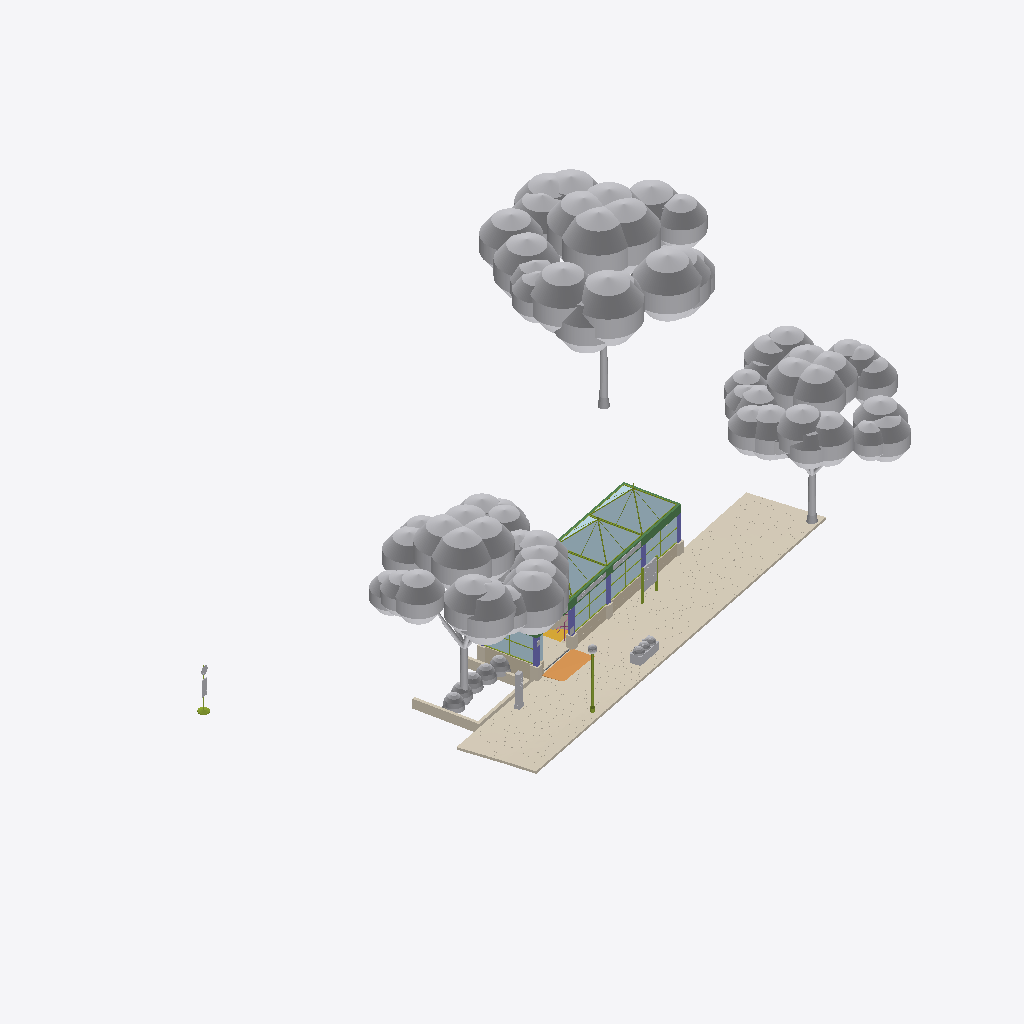
Isometric view of an IFC building model (IFC-SPF (STEP), schema IFC4X3, length unit metre), seen from the south-west, elements coloured by IFC class: 28 other elements (light grey), 9 coverings (cream), 7 members (olive), 4 plates (pale blue), 1 wall (beige), 1 beam (green), 1 ramp flight (orange), 1 column (violet), 1 stair flight (yellow), 1 slab (grey).
Extent 37.8 m × 27.0 m × 16.4 m (x, y, z). Storeys (3): Escalera · Stair to the concourse at -4.93 m; Nivel calle · Street level (GL) at 0.00 m; Entorno · Streetscape at 0.00 m. Elements (94): 35 IfcSign, 15 IfcGeographicElement, 13 IfcCovering, 9 IfcMember, 5 IfcLightFixture, 5 IfcPlate, 3 IfcSlab, 2 IfcRailing, 2 IfcWall, 1 IfcBeam, 1 IfcColumn, 1 IfcFurniture.

HEADER;
FILE_DESCRIPTION(('ViewDefinition [CoordinationView]'),'2;1');
FILE_NAME('','2026-10-01T13:12:03',(''),(''),'IfcOpenShell 0.9.0alpha0-8c614fa','IfcOpenShell 0.9.0alpha0-8c614fa','');
FILE_SCHEMA(('IFC4X3'));
ENDSEC;
DATA;
#17=IFCPROJECT('1C0NCJrULF19gFXXhd2ueQ',#5,'Toei Ōedo Line — Tochōmae station (E-28), exit A4','Illustrative IFC4X3 model (≈LOD 400 geometry, LOD 500-style asset data with demo values). Position © OpenStreetMap contributors (ODbL); ground height GSI DEM; appearance from Wikimedia Commons photogr',$,$,$,(#15),#11);
#22=IFCSITE('2vVBiJxHrCxe12DsUpLTxP',#5,'Tochōmae exit A4 site',$,$,#21,$,$,.ELEMENT.,(35,41,24,821519),(139,41,30,228360),34.58,$,$);
#24=IFCBUILDING('2TgIuULwbB3ONv_2c_gosy',#5,'Tochōmae station exit A4 pavilion','Illustrative IFC4X3 model (≈LOD 400 geometry, LOD 500-style asset data with demo values). Position © OpenStreetMap contributors (ODbL); ground height GSI DEM; appearance from Wikimedia Commons photogr',$,#23,$,$,.ELEMENT.,$,$,$);
#354=IFCBUILDINGSTOREY('0OSjVmRcLBEwyZ2OeVIVQI',#5,'Nivel calle · Street level (GL)','Pavilion at sidewalk level',$,#353,$,$,.ELEMENT.,0.0);
#359=IFCBUILDINGSTOREY('2D7em3Oe9EZwi07IhmDdin',#5,'Escalera · Stair to the concourse','Stair and the first metres of the passage towards the concourse (B1)',$,#358,$,$,.ELEMENT.,-4.93);
#364=IFCBUILDINGSTOREY('3YLkEr$PrAH9rlYLfzT1_y',#5,'Entorno · Streetscape','Sidewalk, signage and planting around the exit',$,#363,$,$,.ELEMENT.,0.0);
#12563=IFCCOVERING('3rZw$1qKj03v6sW8YwCXPI',#5,'Acera de adoquín',$,'Interlocking concrete pavers 200×100, following the sidewalk''s fall',#12562,#12561,'E28A4-COV-009',.FLOORING.);
#43781=IFCGEOGRAPHICELEMENT('3ohgy_tTPCxwT0kpcfqUlG',#5,'Copa (a) — Zelkova nordeste (OSM 1701045771)',$,'Crown, foliage masses',#43780,#43779,'E28A4-ELM-041',.VEGETATION.);
#44400=IFCGEOGRAPHICELEMENT('3LHVVwg1P4dRljZjfJQl4r',#5,'Copa (a) — Zelkova de la acera este',$,'Crown, foliage masses',#44399,#44398,'E28A4-ELM-045',.VEGETATION.);
#43921=IFCGEOGRAPHICELEMENT('0P8_fDG5bFF8uClWUBgnfj',#5,'Copa (b) — Zelkova nordeste (OSM 1701045771)',$,'Crown, foliage masses',#43920,#43919,'E28A4-ELM-042',.VEGETATION.);
#44061=IFCGEOGRAPHICELEMENT('0lEC1R3p94dh4qe17GQR0y',#5,'Copa (c) — Zelkova nordeste (OSM 1701045771)',$,'Crown, foliage masses',#44060,#44059,'E28A4-ELM-043',.VEGETATION.);
#43160=IFCGEOGRAPHICELEMENT('33WiC9qB5CNebDdaEpkaGs',#5,'Copa (a) — Zelkova junto al parterre',$,'Crown, foliage masses',#43159,#43158,'E28A4-ELM-037',.VEGETATION.);
#43442=IFCGEOGRAPHICELEMENT('0JtbzU2IrCVBIrxC4rkqZD',#5,'Copa (c) — Zelkova junto al parterre',$,'Crown, foliage masses',#43441,#43440,'E28A4-ELM-039',.VEGETATION.);
#44541=IFCGEOGRAPHICELEMENT('3pzpC4fSX4Kxae3ux8zT7P',#5,'Copa (b) — Zelkova de la acera este',$,'Crown, foliage masses',#44540,#44539,'E28A4-ELM-046',.VEGETATION.);
#43301=IFCGEOGRAPHICELEMENT('0DUzOrOkn9vuDMQMismKIB',#5,'Copa (b) — Zelkova junto al parterre',$,'Crown, foliage masses',#43300,#43299,'E28A4-ELM-038',.VEGETATION.);
#44682=IFCGEOGRAPHICELEMENT('2YWlu_jYP2SxuaJXo5LLrM',#5,'Copa (c) — Zelkova de la acera este',$,'Crown, foliage masses',#44681,#44680,'E28A4-ELM-047',.VEGETATION.);
#38997=IFCCOVERING('16Giy64eLFN9vZKrU9LAUL',#5,'Adoquines oscuros',$,'Dark pavers',#38996,#38995,'E28A4-COV-010',.FLOORING.);
#1846=IFCPLATE('0OhXmbFwj0exH20NhTE9Ok',#5,'Acristalamiento',$,'Laminated safety glass 8+8 mm',#1845,#1844,'E28A4-PLT-001',.CURTAIN_PANEL.);
#39380=IFCCOVERING('2S8JsI7hvBtxZ6kidsamjC',#5,'Adoquines claros',$,'Light pavers',#39379,#39378,'E28A4-COV-011',.FLOORING.);
#2940=IFCPLATE('2dIIGzFUv4pxIVjEX0gSBV',#5,'Vidrio de la pirámide 4',$,'Roof glazing, 4 triangular panes',#2939,#2938,'E28A4-PLT-005',.SHEET.);
#2660=IFCPLATE('2PksaQNyf0iRpOlyF9k_4N',#5,'Vidrio de la pirámide 3',$,'Roof glazing, 4 triangular panes',#2659,#2658,'E28A4-PLT-004',.SHEET.);
#40217=IFCCOVERING('0rQiwKmAHDoOQ40jJpIt3E',#5,'Línea táctil de la acera',$,'Tactile guidance line with a branch to exit A4 (JIS T 9251)',#40216,#40215,'E28A4-COV-012',.FLOORING.);
#1371=IFCWALL('2to4XFbE5Bb9hZVALlRmQ1',#5,'Murete de granito',$,'Granite-clad dado wall, H 880',#1370,#1369,'E28A4-WAL-001',.PARAPET.);
#42806=IFCGEOGRAPHICELEMENT('0BCjbv1anFMgcVsCknsSDu',#5,'Seto del parterre',$,'Clipped evergreen shrubs',#42805,#42804,'E28A4-ELM-035',.VEGETATION.);
#42680=IFCCOVERING('2yUwthOtr8Qet5XiTnAZ_a',#5,'Bordillo de granito del parterre',$,'Granite planter kerb H 480',#42679,#42678,'E28A4-COV-013',.CLADDING.);
#2005=IFCBEAM('2XvCBxAOTDUOH_OThPrfeB',#5,'Frontis perimetral',$,'Fascia beam, stainless clad, H 500',#2004,#2003,'E28A4-BEA-001',.SPANDREL.);
#633=IFCRAMPFLIGHT('1z0S5aphf1FuTASjsodier',#5,'Rampa de acceso',$,'Entrance ramp, granite, step-free',#632,#631,'E28A4-ELM-001',.STRAIGHT.);
#2380=IFCPLATE('3ykWLEXLv6gwDHZkN9KeUQ',#5,'Vidrio de la pirámide 2',$,'Roof glazing, 4 triangular panes',#2379,#2378,'E28A4-PLT-003',.SHEET.);
#867=IFCCOLUMN('1zMdbEiLP9eQ92O0nWXWlj',#5,'Pilares',$,'Steel column, stainless cladding 240 × 240',#866,#865,'E28A4-COL-001',.COLUMN.);
#831=IFCCOVERING('36K1QuNf91ie61ahvYpTmi',#5,'Zócalos de granito de los pilares',$,'Granite plinth 420 × 420',#830,#829,'E28A4-COV-004',.CLADDING.);
#43001=IFCGEOGRAPHICELEMENT('3ZPykfXhnAI9Hm2aLUHBmC',#5,'Tronco y ramas — Zelkova junto al parterre',$,'Trunk and main limbs',#43000,#42999,'E28A4-ELM-036',.VEGETATION.);
#43623=IFCGEOGRAPHICELEMENT('2Huiqijgv0IfqXj6qNlfBJ',#5,'Tronco y ramas — Zelkova nordeste (OSM 1701045771)',$,'Trunk and main limbs',#43622,#43621,'E28A4-ELM-040',.VEGETATION.);
#44241=IFCGEOGRAPHICELEMENT('0p2Vsql8bAtwQqDPNDQR3A',#5,'Tronco y ramas — Zelkova de la acera este',$,'Trunk and main limbs',#44240,#44239,'E28A4-ELM-044',.VEGETATION.);
#1911=IFCMEMBER('3pVYw4p49ASuJeWKcHAPwY',#5,'Montantes y travesaños',$,'Stainless glazing bars 50 × 60',#1910,#1909,'E28A4-MEM-001',.MULLION.);
#3115=IFCMEMBER('1ZXuBsre92CPuW5NFHOBKT',#5,'Aristas y remate de la pirámide 4',$,'Stainless hip and mid rafters Ø64/Ø28, eaves ring, finial',#3114,#3113,'E28A4-MEM-005',.RAFTER.);
#2836=IFCMEMBER('11qYmDnEXBbvu45sNu$xz9',#5,'Aristas y remate de la pirámide 3',$,'Stainless hip and mid rafters Ø64/Ø28, eaves ring, finial',#2835,#2834,'E28A4-MEM-004',.RAFTER.);
#463=IFCCOVERING('1xn2H91t98qhn_of2k4Z$C',#5,'Solado de granito',$,'Granite floor tiles 600×300, anti-slip',#462,#461,'E28A4-COV-001',.FLOORING.);
#42469=IFCFURNITURE('09n8dNZETFEOTf1u_xrOtF',#5,'Jardinera de hormigón',$,'Precast planter 1 600 × 640 × 620',#42468,#42467,'E28A4-ELM-032',.USERDEFINED.);
#42554=IFCGEOGRAPHICELEMENT('16aKdTzrL3G9BHkKH9QWse',#5,'Arbustos de la jardinera',$,'Seasonal shrubs',#42553,#42552,'E28A4-ELM-033',.VEGETATION.);
#41459=IFCSIGN('3dn_vKzxz7yfw$6uW$JYC1',#5,'Fuste del poste indicador',$,'Pillar 360 × 260 × 2 100, aluminium',#41458,#41457,'E28A4-ELM-029',.PICTORAL.);
#7731=IFCSTAIRFLIGHT('2DAlS2lXP7ZAOsYk83c4Iu',#5,'Tramo de escalera',$,'Reinforced concrete flight, granite treads',#7730,#7729,'E28A4-STF-001',$,$,$,$,.STRAIGHT.);
#579=IFCCOVERING('0ac$0gK8P4OBTmrXCloFLm',#5,'Franja táctil de la entrada',$,'Tactile warning paving at the threshold and stair head',#578,#577,'E28A4-COV-003',.FLOORING.);
#44732=IFCMEMBER('3XvQRWorvC6vrGRktrWgyN',#5,'Fuste de la farola',$,'Cast aluminium column',#44731,#44730,'E28A4-MEM-008',.POST.);
#40275=IFCMEMBER('3QHv9kqsXEC91fxPjdMfv9',#5,'Postes del plano',$,'Map posts 100 × 100',#40274,#40273,'E28A4-MEM-007',.POST.);
#8174=IFCCOVERING('0rLbsikivFVQEX0FV534P2',#5,'Chapado de granito de la escalera',$,'Granite wall lining',#8173,#8172,'E28A4-COV-008',.CLADDING.);
#2555=IFCMEMBER('0nqDoSBJz75RodDSbQcOvU',#5,'Aristas y remate de la pirámide 2',$,'Stainless hip and mid rafters Ø64/Ø28, eaves ring, finial',#2554,#2553,'E28A4-MEM-003',.RAFTER.);
#40333=IFCSIGN('1AmtI6hcn33uUW2Ca5j5Yy',#5,'Plano — base',$,'Area map print layer',#40332,#40331,'E28A4-ELM-020',.PICTORAL.);
#44846=IFCMEMBER('35eJPOqnHABREQ8u5R9df9',#5,'Base y poste de la parada',$,'Weighted bus-stop pole',#44845,#44844,'E28A4-MEM-009',.POST.);
#4179=IFCSIGN('2Npex9U_97MABOxLtOXss_',#5,'Rótulo 六本木まで11分',$,'Travel-time board 2 500 × 300',#4178,#4177,'E28A4-ELM-006',.PICTORAL.);
#4623=IFCSIGN('2u5lHxH7r6gBNefYvusf3K',#5,'Rótulo 上野御徒町まで18分',$,'Travel-time board 2 500 × 300',#4622,#4621,'E28A4-ELM-010',.PICTORAL.);
#45292=IFCSIGN('0_bacnLBL4IxisXOGw3ois',#5,'Caja de horarios',$,'Timetable case 400 × 1 000',#45291,#45290,'E28A4-ELM-051',.PICTORAL.);
#44775=IFCLIGHTFIXTURE('0CFuq$RJPEvguhOD9gX6Ep',#5,'Globo de la farola',$,'Opal globe Ø480',#44774,#44773,'E28A4-LGT-005',.POINTSOURCE.);
#40431=IFCSIGN('3BJHLsBTrDpuc48xfknU$7',#5,'Plano — bldg',$,'Area map print layer',#40430,#40429,'E28A4-ELM-022',.PICTORAL.);
#4212=IFCSIGN('0toHzhr4r0ZuXLwWTBi_gZ',#5,'Campo negro 六本木',$,'Destination field',#4211,#4210,'E28A4-ELM-007',.PICTORAL.);
#40304=IFCSIGN('2DHhTUn1b86AZ9xtP5Zr_i',#5,'Bastidor del plano',$,'Map frame',#40303,#40302,'E28A4-ELM-019',.PICTORAL.);
#4656=IFCSIGN('3qP$QXzlH3XQ0XInhN4SKW',#5,'Campo negro 上野御徒町',$,'Destination field',#4655,#4654,'E28A4-ELM-011',.PICTORAL.);
#41483=IFCSIGN('2$arT9ZaP9bOLcKc1BijPU',#5,'Base del poste indicador',$,'Pillar plinth',#41482,#41481,'E28A4-ELM-030',.PICTORAL.);
#405=IFCSLAB('3qx0c05cD6zghrqs_KKtzU',#5,'Losa de planta',$,'Ground slab with the stair opening',#404,#403,'E28A4-SLB-001',.FLOOR.);
#40361=IFCSIGN('1Uwk4Vtrn1mQonIZbz7kDC',#5,'Plano — park',$,'Area map print layer',#40360,#40359,'E28A4-ELM-021',.PICTORAL.);
#44940=IFCSIGN('1ZuhFR79r21eID2xEVBo$S',#5,'Disco de la parada',$,'Stop disc Ø520',#44939,#44938,'E28A4-ELM-048',.PICTORAL.);
ENDSEC;
